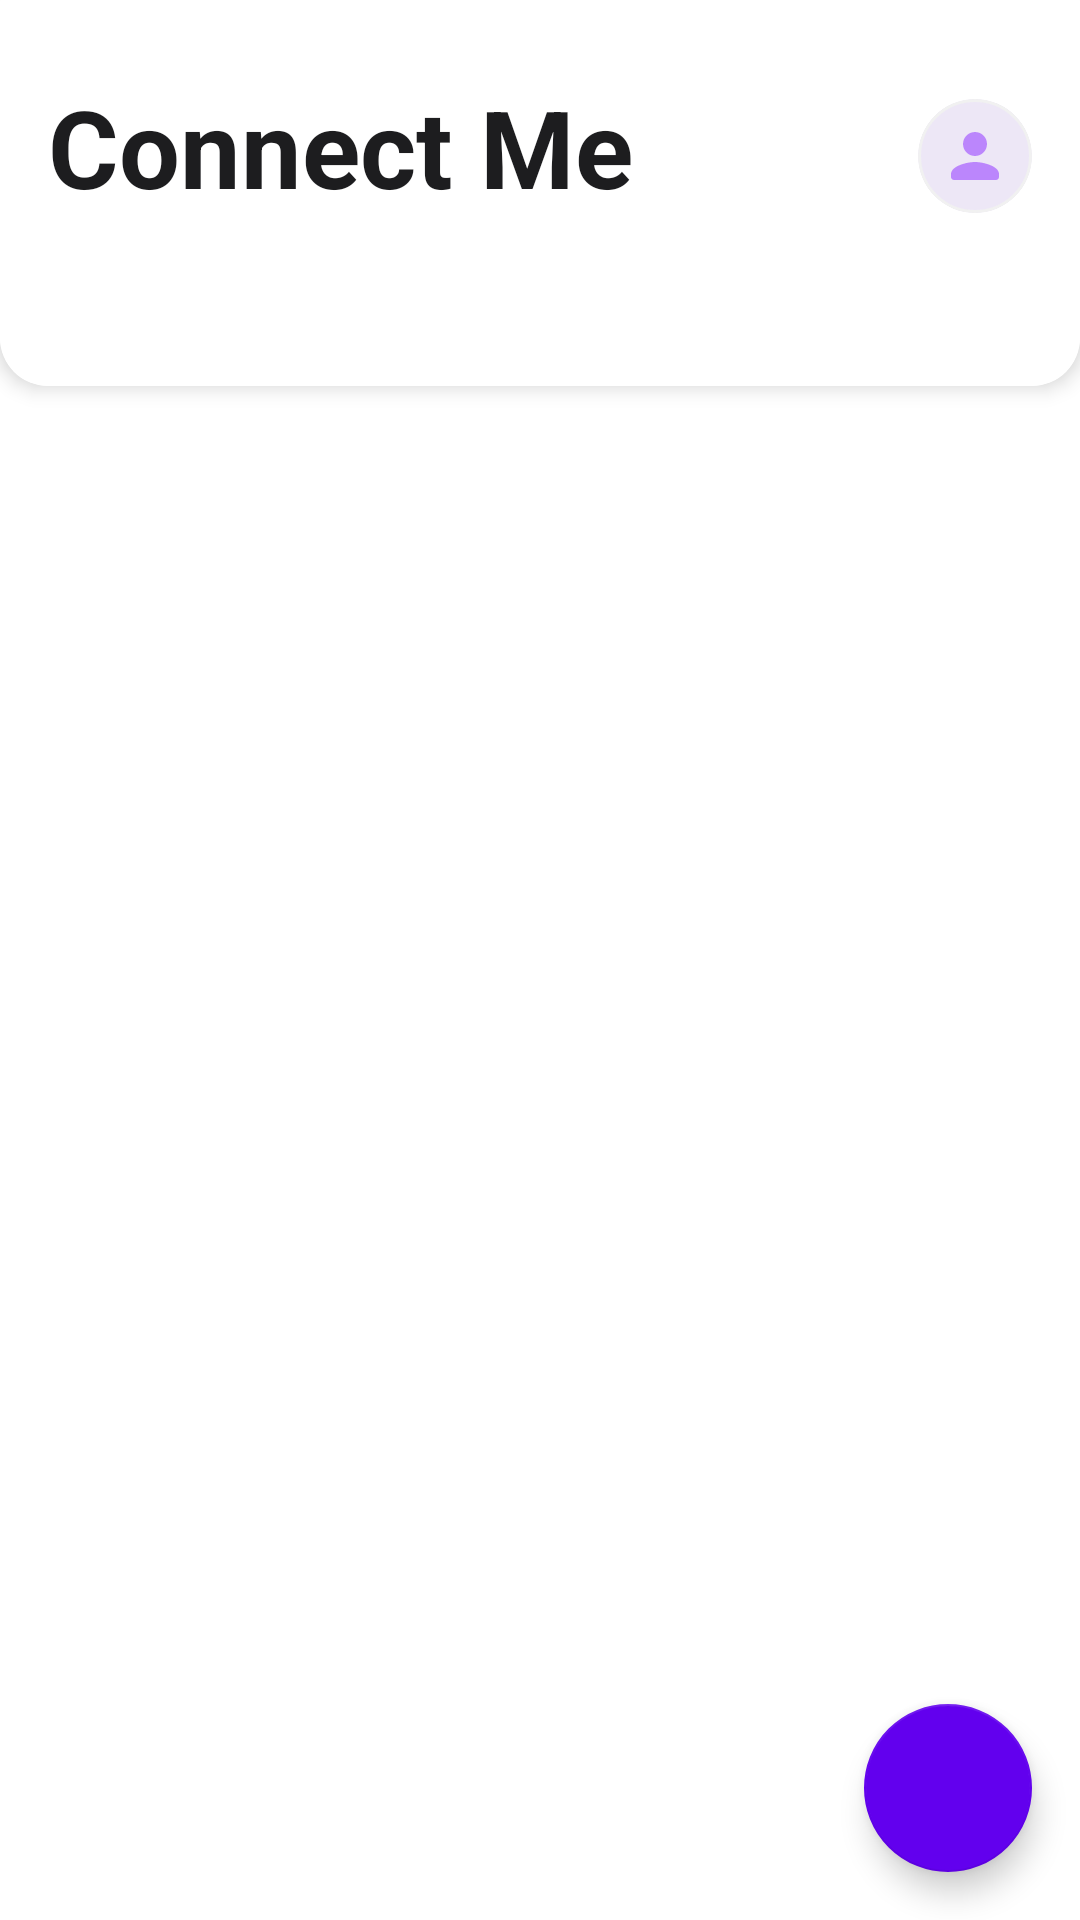

Write the Android layout XML for this screen, with the resource values it uses.
<!-- AndroidManifest.xml: application theme Theme.ConnectMe -->
<!-- res/layout/fragment_main.xml -->
<?xml version="1.0" encoding="utf-8"?>
<androidx.coordinatorlayout.widget.CoordinatorLayout xmlns:android="http://schemas.android.com/apk/res/android"
    xmlns:app="http://schemas.android.com/apk/res-auto"
    xmlns:tools="http://schemas.android.com/tools"
    android:layout_width="match_parent"
    android:layout_height="match_parent"
    android:background="@color/white"
    tools:context=".MainFragment">

    <androidx.constraintlayout.widget.ConstraintLayout
        android:layout_width="match_parent"
        android:layout_height="match_parent">

        <com.google.android.material.card.MaterialCardView
            android:id="@+id/card_header"
            android:layout_width="match_parent"
            android:layout_height="wrap_content"
            android:layout_marginTop="-16dp"
            android:backgroundTint="@color/white"
            app:cardCornerRadius="16dp"
            app:cardElevation="4dp"
            app:layout_constraintTop_toTopOf="parent">

            <androidx.constraintlayout.widget.ConstraintLayout
                android:layout_width="match_parent"
                android:layout_height="wrap_content"
                android:layout_marginTop="16dp">

                <TextView
                    android:id="@+id/tv_app_name"
                    android:layout_width="0dp"
                    android:layout_height="wrap_content"
                    android:maxLines="1"
                    android:paddingStart="16dp"
                    android:paddingTop="24dp"
                    android:paddingEnd="16dp"
                    android:text="@string/app_name"
                    android:textAppearance="@style/TextAppearance.Material3.DisplaySmall"
                    android:textColor="@color/title_color"
                    android:textStyle="bold"
                    app:layout_constraintEnd_toStartOf="@+id/card_profile_image"
                    app:layout_constraintStart_toStartOf="parent"
                    app:layout_constraintTop_toTopOf="parent" />

                
                
                
                
                
                
                
                
                
                
                
                

                <com.google.android.material.button.MaterialButton
                    android:id="@+id/btn_explore_more"
                    style="@style/Widget.App.Button.IconOnly"
                    android:layout_width="38dp"
                    android:layout_height="38dp"
                    android:layout_marginStart="16dp"
                    android:layout_marginTop="8dp"
                    android:layout_marginEnd="16dp"
                    android:visibility="gone"
                    app:icon="@drawable/round_edit_24"
                    app:layout_constraintBottom_toBottomOf="@+id/tv_app_name"
                    app:layout_constraintEnd_toEndOf="parent" />

                <com.google.android.material.card.MaterialCardView
                    android:id="@+id/card_profile_image"
                    android:layout_width="wrap_content"
                    android:layout_height="wrap_content"
                    android:layout_marginStart="16dp"
                    android:layout_marginTop="8dp"
                    android:layout_marginEnd="16dp"
                    android:layout_marginBottom="2dp"
                    app:cardCornerRadius="48dp"
                    app:cardElevation="0dp"
                    app:layout_constraintBottom_toBottomOf="@+id/tv_app_name"
                    app:layout_constraintEnd_toEndOf="parent"
                    app:strokeColor="@color/black_50"
                    app:strokeWidth="1dp">

                    <ImageView
                        android:id="@+id/iv_profile_image"
                        android:layout_width="38dp"
                        android:layout_height="38dp"
                        android:background="@drawable/ic_person_placeholder"
                        android:scaleType="centerCrop" />
                </com.google.android.material.card.MaterialCardView>

                <com.google.android.material.tabs.TabLayout
                    android:id="@+id/tab_layout_home"
                    android:layout_width="match_parent"
                    android:layout_height="wrap_content"
                    android:layout_gravity="bottom"
                    android:layout_marginTop="8dp"
                    android:background="@color/white"
                    android:elevation="0dp"
                    app:layout_constraintTop_toBottomOf="@+id/tv_app_name"
                    app:tabBackground="@color/white"
                    app:tabGravity="fill"
                    app:tabIndicator="@drawable/bg_tab_indicator_top_rounded"
                    app:tabIndicatorColor="@color/purple_500"
                    app:tabIndicatorHeight="4dp"
                    app:tabMode="scrollable"
                    app:tabPaddingStart="16dp"
                    app:tabSelectedTextColor="@color/purple_500"
                    app:tabTextAppearance="@style/CustomTextAppearanceTab"
                    app:tabTextColor="@android:color/darker_gray" />
            </androidx.constraintlayout.widget.ConstraintLayout>
        </com.google.android.material.card.MaterialCardView>

        <androidx.viewpager2.widget.ViewPager2
            android:id="@+id/viewpager_home"
            android:layout_width="match_parent"
            android:layout_height="0dp"
            android:background="@color/white"
            app:layout_behavior="@string/appbar_scrolling_view_behavior"
            app:layout_constraintBottom_toBottomOf="parent"
            app:layout_constraintTop_toBottomOf="@+id/card_header" />

    </androidx.constraintlayout.widget.ConstraintLayout>

    <com.google.android.material.floatingactionbutton.FloatingActionButton
        android:id="@+id/fab_search"
        android:layout_width="wrap_content"
        android:layout_height="wrap_content"
        android:layout_gravity="bottom|end"
        android:layout_margin="16dp"
        android:contentDescription="Search"
        app:backgroundTint="@color/purple_500"
        app:fabSize="normal"
        app:srcCompat="@drawable/ic_round_search_24"
        app:tint="@android:color/white" />
</androidx.coordinatorlayout.widget.CoordinatorLayout>
<!-- resources referenced by this layout -->
<resources>
  <color name="black_50">#F1F1F1</color>
  <color name="purple_500">#FF6200EE</color>
  <color name="title_color">#1D1D1F</color>
  <color name="white">#FFFFFFFF</color>
  <!-- drawable ic_person_placeholder (drawable) -->
  <?xml version="1.0" encoding="utf-8"?>
  <layer-list xmlns:android="http://schemas.android.com/apk/res/android">
  
      
      
  
      <item
          android:bottom="0dp"
          android:end="0dp"
          android:start="0dp"
          android:top="0dp">
          <shape android:shape="oval">
              <solid android:color="@color/purple_50" />
          </shape>
      </item>
  
      <item
          android:width="24dp"
          android:height="24dp"
          android:bottom="24dp"
          android:drawable="@drawable/round_person_24"
          android:end="24dp"
          android:gravity="center"
          android:start="24dp"
          android:top="24dp" />
  </layer-list>
  <!-- drawable round_edit_24 (drawable) -->
  <vector xmlns:android="http://schemas.android.com/apk/res/android"
      android:width="20dp"
      android:height="20dp"
      android:tint="#000000"
      android:viewportWidth="24"
      android:viewportHeight="24">
      <path
          android:fillColor="@android:color/white"
          android:pathData="M3,17.46v3.04c0,0.28 0.22,0.5 0.5,0.5h3.04c0.13,0 0.26,-0.05 0.35,-0.15L17.81,9.94l-3.75,-3.75L3.15,17.1c-0.1,0.1 -0.15,0.22 -0.15,0.36zM20.71,7.04c0.39,-0.39 0.39,-1.02 0,-1.41l-2.34,-2.34c-0.39,-0.39 -1.02,-0.39 -1.41,0l-1.83,1.83 3.75,3.75 1.83,-1.83z" />
  </vector>
  <string name="app_name">Connect Me</string>
  <style name="CustomTextAppearanceTab" parent="TextAppearance.Design.Tab">
          <item name="textAllCaps">false</item>
          <item name="android:textAllCaps">false</item>
      </style>
  <style name="Widget.App.Button.IconOnly" parent="Widget.MaterialComponents.Button">
          <item name="iconPadding">0dp</item>
          <item name="android:insetTop">0dp</item>
          <item name="android:insetBottom">0dp</item>
          <item name="android:insetLeft">0dp</item>
          <item name="android:insetRight">0dp</item>
          <item name="cornerRadius">24dp</item>
          <item name="iconGravity">textStart</item>
          <item name="elevation">0dp</item>
          <item name="android:stateListAnimator">@null</item>
          <item name="backgroundTint">@color/purple_50</item>
          <item name="background">@color/purple_500</item>
          <item name="iconTint">@color/purple_500</item>
          <item name="rippleColor">@color/purple_200</item>
      </style>
  <style name="Theme.ConnectMe" parent="Theme.MaterialComponents.DayNight.NoActionBar">
          
          <item name="colorPrimary">@color/purple_500</item>
          <item name="colorPrimaryVariant">@color/purple_700</item>
          <item name="colorOnPrimary">@color/white</item>
          
          <item name="colorSecondary">@color/purple_200</item>
          <item name="colorSecondaryVariant">@color/purple_700</item>
          <item name="colorOnSecondary">@color/black</item>
          
          <item name="android:statusBarColor">?attr/colorPrimaryVariant</item>
          
          
      </style>
  <color name="purple_50">#EDE7F6</color>
  <!-- drawable round_person_24 (drawable) -->
  <vector xmlns:android="http://schemas.android.com/apk/res/android"
      android:width="24dp"
      android:height="24dp"
      android:tint="@color/purple_200"
      android:viewportWidth="24"
      android:viewportHeight="24">
      <path
          android:fillColor="@android:color/white"
          android:pathData="M12,12c2.21,0 4,-1.79 4,-4s-1.79,-4 -4,-4 -4,1.79 -4,4 1.79,4 4,4zM12,14c-2.67,0 -8,1.34 -8,4v1c0,0.55 0.45,1 1,1h14c0.55,0 1,-0.45 1,-1v-1c0,-2.66 -5.33,-4 -8,-4z" />
  </vector>
  <color name="purple_200">#FFBB86FC</color>
  <color name="purple_700">#FF3700B3</color>
  <color name="black">#FF000000</color>
</resources>
